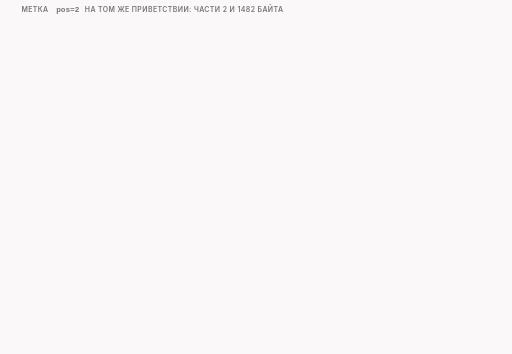
t = 0.00 s
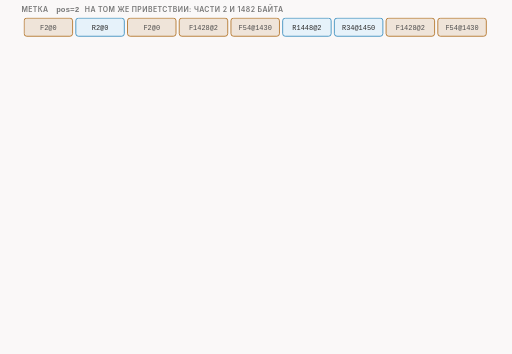
t = 1.30 s
t = 3.15 s: frame unchanged from t = 1.30 s, image omitted
t = 5.00 s: frame unchanged from t = 1.30 s, image omitted
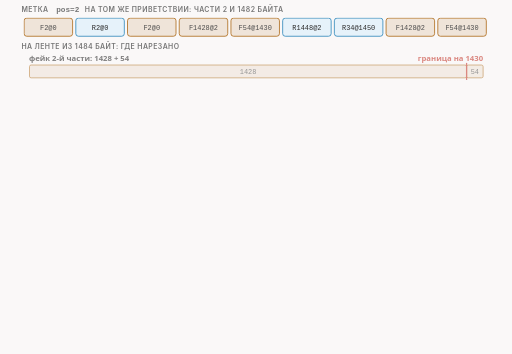
t = 6.63 s
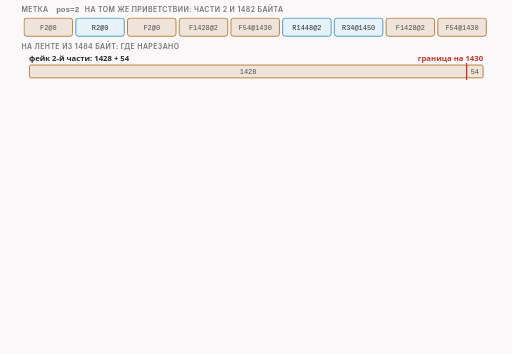
t = 8.50 s

The animated SVG that drew these frames (rendered in a browser with its animation timeline set to each time). Animation: 14 CSS @keyframes rules; frames cover the first 8.50 s, repeats indefinitely.

<svg xmlns="http://www.w3.org/2000/svg" class="video08-s09-slices-borders-diverge" viewBox="0 0 960 664" width="960" height="664" role="img" aria-labelledby="video08-s09-slices-borders-diverge-t video08-s09-slices-borders-diverge-d">
<title id="video08-s09-slices-borders-diverge-t">Границы ломтиков расходятся</title>
<desc id="video08-s09-slices-borders-diverge-d">Метка pos равная 2 на приветствии в 1484 байта даёт части в 2 и 1482 байта и девять пакетов, потому что вторая часть длиннее предела и режется на ломтики по-разному: у настоящего пакета опции занимают 12 байт, максимум 1460 минус 12 равен 1448 и остаток 34, у фейка с MD5 опции занимают 32 байта, максимум 1460 минус 32 равен 1428 и остаток 54, поэтому граница нарезки у фейков на 1430, у настоящих на 1450, второй ломтик начинается с номера 1431 у фейка и 1451 у настоящей части, оба больших пакета занимают по 1500 байт, а сервер всё равно читает 1484 байта, равных оригиналу; при условии срок жизни 1 лишних опций нет и у фейка с настоящей частью границы совпадают, обе части режутся на 1448 и 34 байта.</desc>
<style>
.video08-s09-slices-borders-diverge{--fg:var(--dark,#2b2b2b);--fg2:var(--darkgray,#4e4e4e);--mute:var(--gray,#767676);--line:var(--lightgray,#d4d4d4);--acc:var(--secondary,#1f7fb5);--tint:var(--highlight,rgba(178,225,255,.28));--bg:var(--light,#faf8f8);--rej:#c4372b;--rejt:rgba(196,55,43,.10);--ok:#237a4b;--okt:rgba(35,122,75,.11);--amb:#a8610a;--ambt:rgba(168,97,10,.13)}
@media (prefers-color-scheme:dark){.video08-s09-slices-borders-diverge{--fg:var(--dark,#ebebec);--fg2:var(--darkgray,#d4d4d4);--mute:var(--gray,#9a9a9a);--line:var(--lightgray,#4a474a);--acc:var(--secondary,#b2e1ff);--tint:var(--highlight,rgba(178,225,255,.14));--bg:var(--light,#161618);--rej:#ff8f80;--rejt:rgba(255,143,128,.14);--ok:#7fd9a1;--okt:rgba(127,217,161,.13);--amb:#f0b866;--ambt:rgba(240,184,102,.14)}}
.video08-s09-slices-borders-diverge .bg{fill:var(--bg)}
.video08-s09-slices-borders-diverge text{font-family:var(--bodyFont,'Source Sans 3'),system-ui,-apple-system,'Segoe UI',Roboto,sans-serif;font-size:16px;fill:var(--fg2);paint-order:stroke;stroke:var(--bg);stroke-width:4px;stroke-linejoin:round}
.video08-s09-slices-borders-diverge .tk{font-weight:600;fill:var(--fg)}
.video08-s09-slices-borders-diverge .sm{font-size:14.5px}
.video08-s09-slices-borders-diverge .smk{font-size:14.5px;font-weight:600;fill:var(--fg)}
.video08-s09-slices-borders-diverge .m{font-family:var(--codeFont,'JetBrains Mono'),ui-monospace,'Cascadia Code',Consolas,monospace;font-size:14.5px}
.video08-s09-slices-borders-diverge .mk{font-family:var(--codeFont,'JetBrains Mono'),ui-monospace,'Cascadia Code',Consolas,monospace;font-size:14.5px;font-weight:600;fill:var(--fg)}
.video08-s09-slices-borders-diverge .hx{font-family:var(--codeFont,'JetBrains Mono'),ui-monospace,'Cascadia Code',Consolas,monospace;font-size:14px;font-weight:600;fill:var(--fg);stroke:none}
.video08-s09-slices-borders-diverge .ix{font-family:var(--codeFont,'JetBrains Mono'),ui-monospace,'Cascadia Code',Consolas,monospace;font-size:13px;fill:var(--mute);stroke:none}
.video08-s09-slices-borders-diverge .cd{white-space:pre;font-family:var(--codeFont,'JetBrains Mono'),ui-monospace,'Cascadia Code',Consolas,monospace;font-size:13px;fill:var(--fg2);stroke:none}
.video08-s09-slices-borders-diverge .cdh{white-space:pre;font-family:var(--codeFont,'JetBrains Mono'),ui-monospace,'Cascadia Code',Consolas,monospace;font-size:13px;font-weight:600;fill:var(--fg);stroke:none}
.video08-s09-slices-borders-diverge .ml{font-family:var(--codeFont,'JetBrains Mono'),ui-monospace,'Cascadia Code',Consolas,monospace;font-size:17px;font-weight:600;fill:var(--fg)}
.video08-s09-slices-borders-diverge .mt{font-family:var(--codeFont,'JetBrains Mono'),ui-monospace,'Cascadia Code',Consolas,monospace;font-size:13px}
.video08-s09-slices-borders-diverge .big{font-size:26px;font-weight:700;fill:var(--fg)}
.video08-s09-slices-borders-diverge .cap{font-family:var(--headerFont,Inter),system-ui,-apple-system,'Segoe UI',Roboto,sans-serif;font-size:13px;font-weight:600;letter-spacing:.06em;text-transform:uppercase;fill:var(--mute)}
.video08-s09-slices-borders-diverge .mu{fill:var(--mute)}.video08-s09-slices-borders-diverge .fg{fill:var(--fg)}.video08-s09-slices-borders-diverge .acc{fill:var(--acc)}.video08-s09-slices-borders-diverge .rej{fill:var(--rej)}.video08-s09-slices-borders-diverge .ok{fill:var(--ok)}.video08-s09-slices-borders-diverge .amb{fill:var(--amb)}
.video08-s09-slices-borders-diverge .c{text-anchor:middle}.video08-s09-slices-borders-diverge .r{text-anchor:end}.video08-s09-slices-borders-diverge .ns{stroke:none}
.video08-s09-slices-borders-diverge .bx{fill:var(--bg);stroke:var(--line);stroke-width:1.4}
.video08-s09-slices-borders-diverge .bxs{fill:var(--bg);stroke:var(--mute);stroke-width:1.4}
.video08-s09-slices-borders-diverge .bxa{fill:var(--tint);stroke:var(--acc);stroke-width:1.4}
.video08-s09-slices-borders-diverge .bxr{fill:var(--rejt);stroke:var(--rej);stroke-width:1.4}
.video08-s09-slices-borders-diverge .bxo{fill:var(--okt);stroke:var(--ok);stroke-width:1.4}
.video08-s09-slices-borders-diverge .bxb{fill:var(--ambt);stroke:var(--amb);stroke-width:1.4}
.video08-s09-slices-borders-diverge .pl{fill:var(--bg);stroke:var(--fg);stroke-width:1.6}
.video08-s09-slices-borders-diverge .pill{fill:var(--bg);stroke:none}
.video08-s09-slices-borders-diverge .bxn{fill:none;stroke:var(--fg);stroke-width:2}
.video08-s09-slices-borders-diverge .bxd{fill:none;stroke:var(--mute);stroke-width:1.3;stroke-dasharray:5 4}
.video08-s09-slices-borders-diverge .fa{fill:var(--tint);stroke:none}.video08-s09-slices-borders-diverge .fr{fill:var(--rejt);stroke:none}.video08-s09-slices-borders-diverge .fb{fill:var(--ambt);stroke:none}.video08-s09-slices-borders-diverge .fo{fill:var(--okt);stroke:none}
.video08-s09-slices-borders-diverge .fs{fill:var(--mute);fill-opacity:.22;stroke:none}
.video08-s09-slices-borders-diverge .lm{fill:none;stroke:var(--mute);stroke-width:1.4}
.video08-s09-slices-borders-diverge .lmd{fill:none;stroke:var(--mute);stroke-width:1.4;stroke-dasharray:5 4}
.video08-s09-slices-borders-diverge .la{fill:none;stroke:var(--acc);stroke-width:2}
.video08-s09-slices-borders-diverge .lf{fill:none;stroke:var(--fg2);stroke-width:2}
.video08-s09-slices-borders-diverge .lr{fill:none;stroke:var(--rej);stroke-width:2.4}
.video08-s09-slices-borders-diverge .lb{fill:none;stroke:var(--amb);stroke-width:2}
.video08-s09-slices-borders-diverge .lo{fill:none;stroke:var(--ok);stroke-width:2.4}
.video08-s09-slices-borders-diverge .hf{fill:var(--fg2)}.video08-s09-slices-borders-diverge .ha{fill:var(--acc)}.video08-s09-slices-borders-diverge .hr{fill:var(--rej)}.video08-s09-slices-borders-diverge .hm{fill:var(--mute)}.video08-s09-slices-borders-diverge .hb{fill:var(--amb)}.video08-s09-slices-borders-diverge .ho{fill:var(--ok)}
.video08-s09-slices-borders-diverge .dot{fill:var(--acc);stroke:var(--bg);stroke-width:2}
.video08-s09-slices-borders-diverge .dotr{fill:var(--rej);stroke:var(--bg);stroke-width:2}
.video08-s09-slices-borders-diverge .doto{fill:var(--ok);stroke:var(--bg);stroke-width:2}
.video08-s09-slices-borders-diverge .dotb{fill:var(--amb);stroke:var(--bg);stroke-width:2}
.video08-s09-slices-borders-diverge .on{fill:var(--amb);stroke:var(--amb);stroke-width:1.4}
.video08-s09-slices-borders-diverge .off{fill:var(--bg);stroke:var(--mute);stroke-width:1.4}
.video08-s09-slices-borders-diverge .a{animation-duration:58s;animation-timing-function:cubic-bezier(.3,.6,.25,1);animation-iteration-count:infinite;animation-fill-mode:both}
@media (prefers-reduced-motion:reduce){.video08-s09-slices-borders-diverge .a{animation:none}.video08-s09-slices-borders-diverge .tr{display:none}}
@keyframes video08-s09-slices-borders-diverge-k1{0%{opacity:0}1.379%{opacity:0}2.241%{opacity:1}97.241%{opacity:1}99.31%{opacity:0}100%{opacity:0}}.video08-s09-slices-borders-diverge .e1{animation-name:video08-s09-slices-borders-diverge-k1}@keyframes video08-s09-slices-borders-diverge-k2{0%{opacity:0}8.621%{opacity:0}9.483%{opacity:1}97.241%{opacity:1}99.31%{opacity:0}100%{opacity:0}}.video08-s09-slices-borders-diverge .e2{animation-name:video08-s09-slices-borders-diverge-k2}@keyframes video08-s09-slices-borders-diverge-k3{0%{opacity:0}11.207%{opacity:0}12.069%{opacity:1}97.241%{opacity:1}99.31%{opacity:0}100%{opacity:0}}.video08-s09-slices-borders-diverge .e3{animation-name:video08-s09-slices-borders-diverge-k3}@keyframes video08-s09-slices-borders-diverge-k4{0%{opacity:0}15.517%{opacity:0}16.379%{opacity:1}97.241%{opacity:1}99.31%{opacity:0}100%{opacity:0}}.video08-s09-slices-borders-diverge .e4{animation-name:video08-s09-slices-borders-diverge-k4}@keyframes video08-s09-slices-borders-diverge-k5{0%{opacity:0}20.69%{opacity:0}21.552%{opacity:1}97.241%{opacity:1}99.31%{opacity:0}100%{opacity:0}}.video08-s09-slices-borders-diverge .e5{animation-name:video08-s09-slices-borders-diverge-k5}@keyframes video08-s09-slices-borders-diverge-k6{0%{opacity:0}25.862%{opacity:0}26.724%{opacity:1}97.241%{opacity:1}99.31%{opacity:0}100%{opacity:0}}.video08-s09-slices-borders-diverge .e6{animation-name:video08-s09-slices-borders-diverge-k6}@keyframes video08-s09-slices-borders-diverge-k7{0%{opacity:0}34.483%{opacity:0}35.345%{opacity:1}97.241%{opacity:1}99.31%{opacity:0}100%{opacity:0}}.video08-s09-slices-borders-diverge .e7{animation-name:video08-s09-slices-borders-diverge-k7}@keyframes video08-s09-slices-borders-diverge-k8{0%{opacity:0}43.103%{opacity:0}43.966%{opacity:1}97.241%{opacity:1}99.31%{opacity:0}100%{opacity:0}}.video08-s09-slices-borders-diverge .e8{animation-name:video08-s09-slices-borders-diverge-k8}@keyframes video08-s09-slices-borders-diverge-k9{0%{opacity:0}48.276%{opacity:0}49.138%{opacity:1}97.241%{opacity:1}99.31%{opacity:0}100%{opacity:0}}.video08-s09-slices-borders-diverge .e9{animation-name:video08-s09-slices-borders-diverge-k9}@keyframes video08-s09-slices-borders-diverge-k10{0%{opacity:0}56.897%{opacity:0}57.759%{opacity:1}97.241%{opacity:1}99.31%{opacity:0}100%{opacity:0}}.video08-s09-slices-borders-diverge .e10{animation-name:video08-s09-slices-borders-diverge-k10}@keyframes video08-s09-slices-borders-diverge-k11{0%{opacity:0}57.759%{opacity:0}58.621%{opacity:1}68.966%{opacity:1}69.828%{opacity:0}100%{opacity:0}}.video08-s09-slices-borders-diverge .e11{animation-name:video08-s09-slices-borders-diverge-k11}@keyframes video08-s09-slices-borders-diverge-k12{0%{opacity:0}68.966%{opacity:0}69.828%{opacity:1}97.241%{opacity:1}99.31%{opacity:0}100%{opacity:0}}.video08-s09-slices-borders-diverge .e12{animation-name:video08-s09-slices-borders-diverge-k12}@keyframes video08-s09-slices-borders-diverge-k13{0%{opacity:0}68.966%{opacity:0}69.828%{opacity:1}97.241%{opacity:1}99.31%{opacity:0}100%{opacity:0}}.video08-s09-slices-borders-diverge .e13{animation-name:video08-s09-slices-borders-diverge-k13}@keyframes video08-s09-slices-borders-diverge-k14{0%{opacity:0}74.138%{opacity:0}75.0%{opacity:1}97.241%{opacity:1}99.31%{opacity:0}100%{opacity:0}}.video08-s09-slices-borders-diverge .e14{animation-name:video08-s09-slices-borders-diverge-k14}</style>
<rect class="bg" x="0" y="0" width="960" height="664"/>
<g><text class="cap" x="40" y="22">метка</text><text class="mk mu ns" x="105.27031249999999" y="22">pos=2</text><text class="cap" x="158.91875" y="22">на том же приветствии: части 2 и 1482 байта</text></g>
<g class="a e1"><rect class="bxb" x="45" y="34" width="91" height="34" rx="5"/><text class="mt c ns" x="90.5" y="56.0">F2@0</text><rect class="bxa" x="142" y="34" width="91" height="34" rx="5"/><text class="mt fg c ns" x="187.5" y="56.0">R2@0</text><rect class="bxb" x="239" y="34" width="91" height="34" rx="5"/><text class="mt c ns" x="284.5" y="56.0">F2@0</text><rect class="bxb" x="336" y="34" width="91" height="34" rx="5"/><text class="mt c ns" x="381.5" y="56.0">F1428@2</text><rect class="bxb" x="433" y="34" width="91" height="34" rx="5"/><text class="mt c ns" x="478.5" y="56.0">F54@1430</text><rect class="bxa" x="530" y="34" width="91" height="34" rx="5"/><text class="mt fg c ns" x="575.5" y="56.0">R1448@2</text><rect class="bxa" x="627" y="34" width="91" height="34" rx="5"/><text class="mt fg c ns" x="672.5" y="56.0">R34@1450</text><rect class="bxb" x="724" y="34" width="91" height="34" rx="5"/><text class="mt c ns" x="769.5" y="56.0">F1428@2</text><rect class="bxb" x="821" y="34" width="91" height="34" rx="5"/><text class="mt c ns" x="866.5" y="56.0">F54@1430</text></g>
<g class="a e2"><text class="cap" x="40" y="92">на ленте из 1484 байт: где нарезано</text></g>
<g class="a e3"><text class="smk ns" x="54" y="114">фейк 2-й части: 1428 + 54</text><text class="smk rej r ns" x="906" y="114">граница на 1430</text><rect class="bxb" x="55.14824797843666" y="122" width="819.8490566037736" height="24" rx="3"/><rect class="bxb" x="874.9973045822103" y="122" width="31.00269541778971" height="24" rx="3"/><text class="mt c ns" x="465.07277628032347" y="139">1428</text><text class="mt c ns" x="890.4986522911051" y="139">54</text><path class="lr" d="M875.0 118L875.0 150"/></g>
<g class="a e4"><text class="smk ns" x="54" y="176">настоящая 2-я часть: 1448 + 34</text><text class="smk rej r ns" x="906" y="176">граница на 1450</text><rect class="bxa" x="55.14824797843666" y="184" width="831.3315363881402" height="24" rx="3"/><rect class="bxa" x="886.4797843665768" y="184" width="19.520215633423163" height="24" rx="3"/><text class="mt c ns" x="470.81401617250674" y="201">1448</text><text class="mt c ns" x="896.2398921832885" y="201">34</text><path class="lr" d="M886.5 180L886.5 212"/></g>
<g class="a e5"><text class="smk" x="40" y="238">границы разошлись: второй ломтик фейка с номера 1431, настоящей части с номера 1451</text></g>
<g class="a e6"><rect class="bxa" x="40" y="258" width="430" height="140" rx="8"/><text class="smk ns" x="54" y="282">настоящий пакет</text><text class="m ns" x="54" y="308">порция (MSS) 1460</text><text class="m ns" x="54" y="332">опции 12 байт: NOP NOP TS</text><text class="m ns" x="54" y="356">1460 - 12 = 1448 байт данных</text><text class="m ns" x="54" y="380">1482 - 1448 = 34 байта остаток</text></g>
<g class="a e7"><rect class="bxb" x="490" y="258" width="430" height="140" rx="8"/><text class="smk ns" x="504" y="282">фейк с tcp_md5</text><text class="m ns" x="504" y="308">порция (MSS) 1460</text><text class="m ns" x="504" y="332">опции 12 + 18 (MD5) = 30, до 32</text><text class="m ns" x="504" y="356">1460 - 32 = 1428 байт данных</text><text class="m ns" x="504" y="380">1482 - 1428 = 54 байта остаток</text></g>
<g class="a e8"><rect class="bx" x="40" y="410" width="880" height="30" rx="6"/><text class="sm ns" x="54" y="430">длина IP у обоих больших пакетов 1500: 20 + 52 + 1428 у фейка, 20 + 32 + 1448 у настоящего</text></g>
<g class="a e9"><text class="smk" x="40" y="462">сервер всё равно прочитал 1484 байта, равных оригиналу</text></g>
<g class="a e10"><text class="cap" x="40" y="494">проверь себя: условие</text><text class="mk mu ns" x="259.739375" y="494">ip_ttl=1</text><text class="cap" x="339.576875" y="494">лишних опций нет, какие ломтики у фейка</text></g>
<g class="a e11 tr"><text class="smk ns" x="54" y="520">фейк 2-й части</text><rect class="bxd" x="55.14824797843666" y="528" width="850.8517520215634" height="22" rx="3"/><text class="sm mu c ns" x="480" y="544">какие куски?</text></g>
<g class="a e12"><text class="smk ns" x="54" y="520">фейк 2-й части</text><rect class="bxb" x="55.14824797843666" y="528" width="831.3315363881402" height="22" rx="3"/><rect class="bxb" x="886.4797843665768" y="528" width="19.520215633423163" height="22" rx="3"/><text class="mt c ns" x="470.81401617250674" y="544">1448</text><text class="mt c ns" x="896.2398921832885" y="544">34</text></g>
<g class="a e13"><text class="smk ns" x="54" y="578">настоящая 2-я часть</text><rect class="bxa" x="55.14824797843666" y="586" width="831.3315363881402" height="22" rx="3"/><rect class="bxa" x="886.4797843665768" y="586" width="19.520215633423163" height="22" rx="3"/><text class="mt c ns" x="470.81401617250674" y="602">1448</text><text class="mt c ns" x="896.2398921832885" y="602">34</text><path class="lr" d="M886.5 524L886.5 612"/></g>
<g class="a e14"><text class="smk" x="40" y="636">те же, что у настоящей части: 1448 и 34; условие без лишних опций границы не сдвигает</text></g>
</svg>
